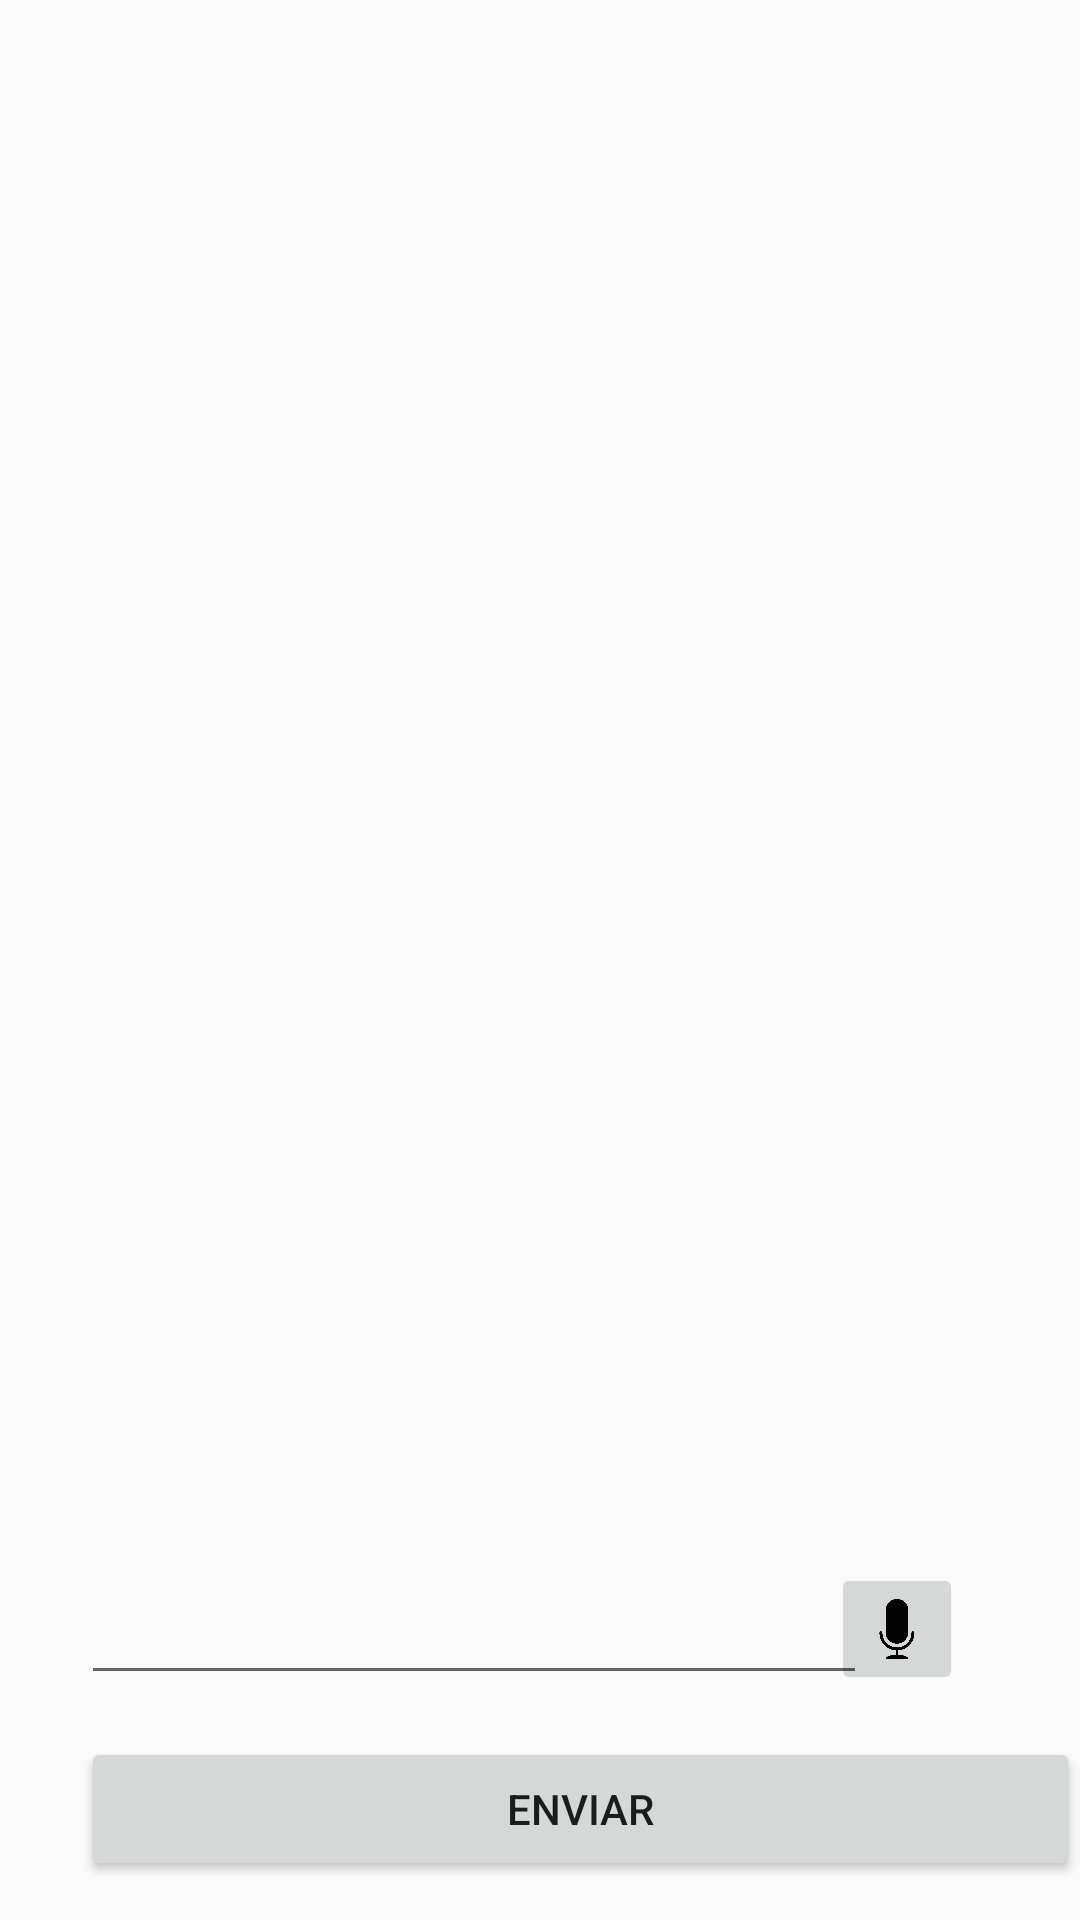

Android layout source for this screen:
<!-- AndroidManifest.xml: application theme AppTheme -->
<!-- res/layout/activity_main.xml -->
<?xml version="1.0" encoding="utf-8"?>
<RelativeLayout xmlns:android="http://schemas.android.com/apk/res/android"
    xmlns:app="http://schemas.android.com/apk/res-auto"
    xmlns:tools="http://schemas.android.com/tools"
    android:layout_width="match_parent"
    android:layout_height="match_parent"
    tools:context=".MainActivity">

    <ImageButton
        android:id="@+id/imageButton"
        android:layout_width="44dp"
        android:layout_height="44dp"
        android:layout_alignBottom="@+id/editText"
        android:layout_alignParentEnd="true"
        android:layout_marginEnd="39dp"
        android:adjustViewBounds="false"
        android:contentDescription="Button to start the speech recognition"
        android:onClick="onButtonClick"
        android:scaleType="fitCenter"
        app:srcCompat="@drawable/microphone" />

    <EditText
        android:id="@+id/editText"
        android:layout_width="262dp"
        android:layout_height="wrap_content"
        android:layout_alignParentBottom="true"
        android:layout_alignParentStart="true"
        android:layout_marginBottom="75dp"
        android:layout_marginStart="27dp"
        android:ems="10"
        android:inputType="textPersonName" />

    <Button
        android:id="@+id/enviar"
        android:layout_width="348dp"
        android:layout_height="wrap_content"
        android:layout_alignParentBottom="true"
        android:layout_alignStart="@+id/editText"
        android:layout_marginBottom="13dp"
        android:text="Enviar" />

    <ListView
        android:id="@+id/messages"
        android:layout_width="match_parent"
        android:layout_height="382dp"
        android:layout_alignParentStart="true"
        android:layout_alignParentTop="true" />

</RelativeLayout>
<!-- resources referenced by this layout -->
<resources>
  <!-- drawable microphone: png bitmap (drawable, 66973 bytes) -->
  <style name="AppTheme" parent="Theme.AppCompat.Light.DarkActionBar">
          
          <item name="colorPrimary">#ab223c</item>
          <item name="colorPrimaryDark">#951e35</item>
          <item name="colorAccent">@color/colorAccent</item>
          <item name="android:popupMenuStyle">@style/PopupMenu</item>
      </style>
  <color name="colorAccent">#FF4081</color>
  <style name="PopupMenu" parent="@android:style/Widget.PopupMenu">
          <item name="android:popupBackground">#7fffffff</item>
      </style>
</resources>
